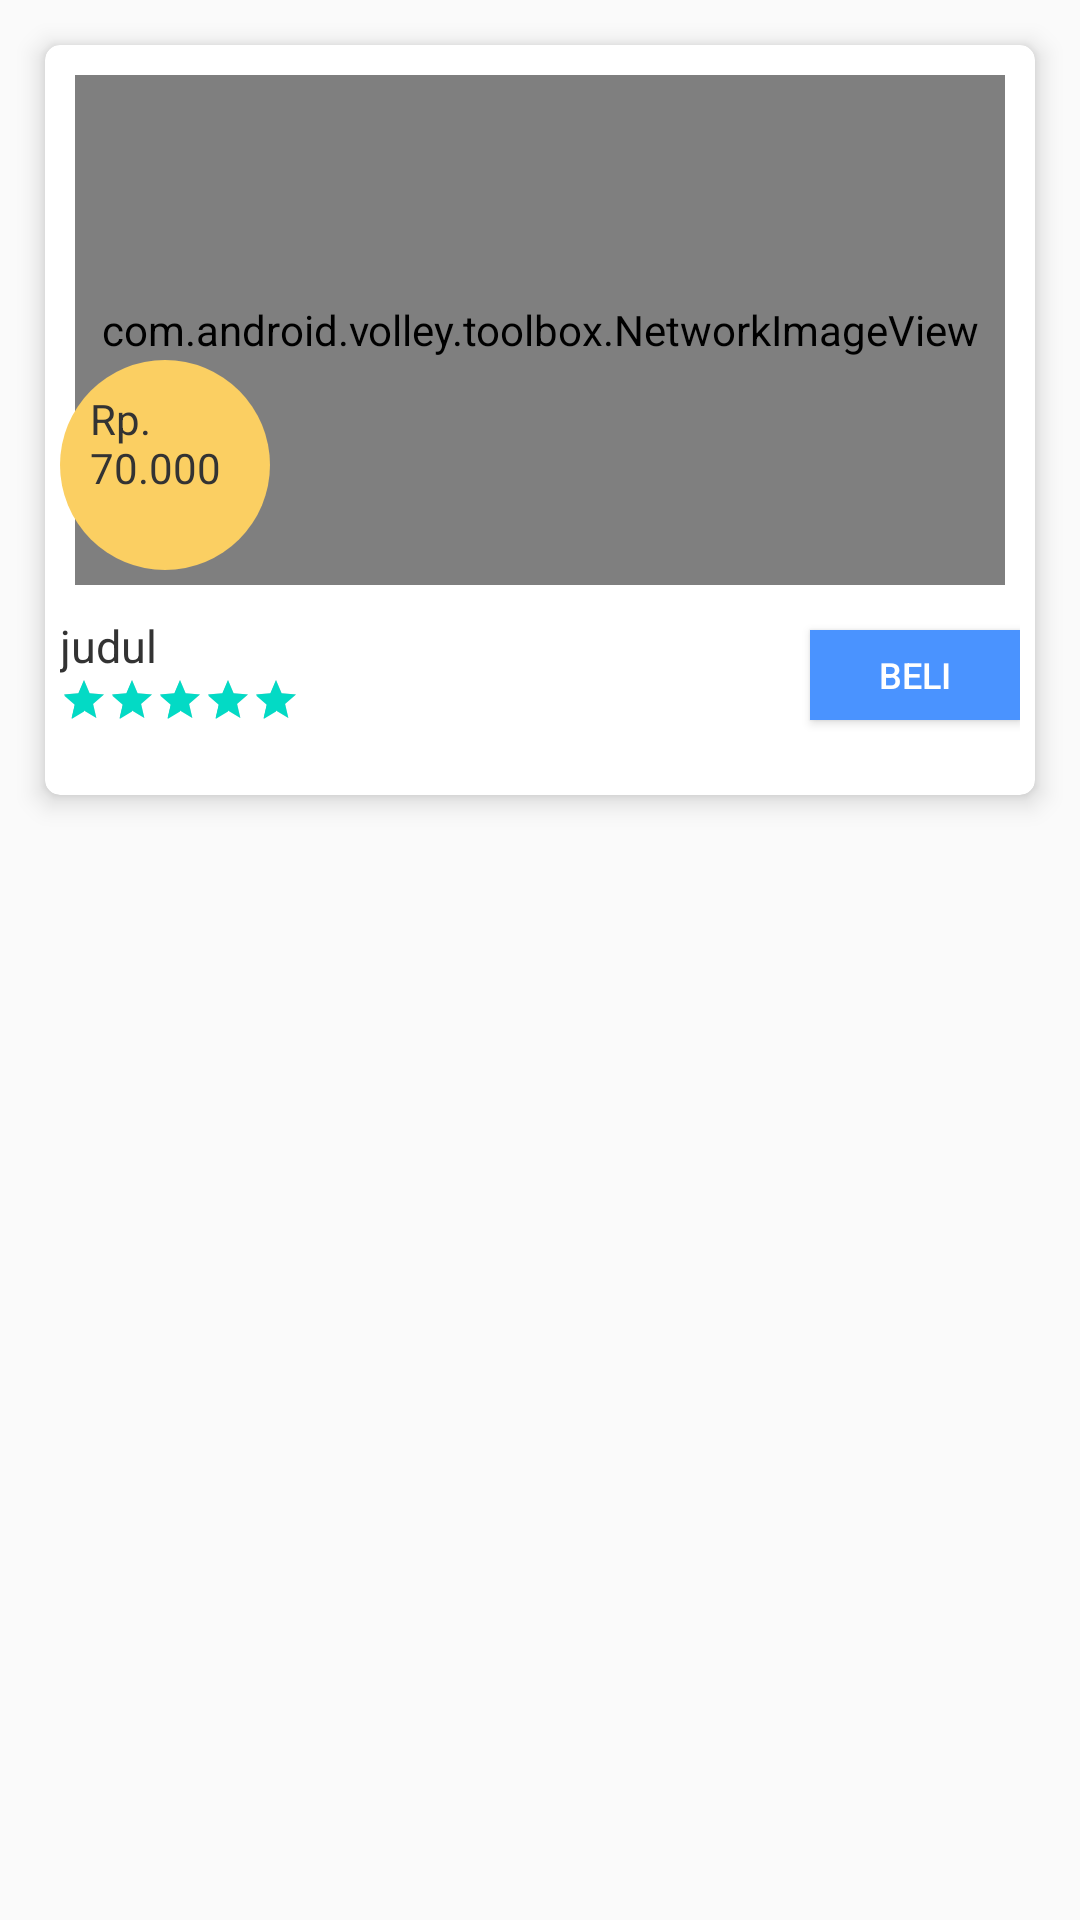

Here is an Android app screen rendered from its layout file. Give the layout XML and the strings, colors and styles it references.
<!-- AndroidManifest.xml: application theme AppTheme -->
<!-- res/layout/list_pengrajin_ecom.xml -->
<?xml version="1.0" encoding="utf-8"?>
<RelativeLayout xmlns:android="http://schemas.android.com/apk/res/android"
    xmlns:app="http://schemas.android.com/apk/res-auto"
    android:layout_width="200dp"
    android:layout_height="270dp"
    android:padding="5dp">

    <android.support.v7.widget.CardView
        android:layout_width="match_parent"
        android:layout_height="250dp"
        android:layout_margin="10dp"
        android:orientation="horizontal"
        app:cardCornerRadius="5dp"
        app:cardElevation="5dp">

        <RelativeLayout
            android:layout_width="match_parent"
            android:layout_height="match_parent"
            android:padding="5dp">

            <com.android.volley.toolbox.NetworkImageView
                android:id="@+id/ecomImage"
                android:layout_width="match_parent"
                android:layout_height="170dp"
                android:layout_margin="5dp" />

            <TextView
                android:id="@+id/ecomPrice"
                android:layout_width="70dp"
                android:layout_height="70dp"
                android:layout_marginTop="100dp"
                android:background="@drawable/yellow_circle"
                android:padding="10dp"
                android:text="Rp. 70.000"
                android:textColor="#333" />

            <TextView
                android:id="@+id/ecomTitle"
                android:layout_width="wrap_content"
                android:layout_height="wrap_content"
                android:layout_below="@id/ecomImage"
                android:layout_marginTop="5dp"
                android:text="judul"
                android:textColor="#333"
                android:textSize="15dp" />

            <RatingBar
                android:id="@+id/ecomRate"
                style="?android:attr/ratingBarStyleSmall"
                android:layout_width="wrap_content"
                android:layout_height="wrap_content"
                android:layout_below="@id/ecomTitle"
                android:isIndicator="true"
                android:numStars="5"
                android:rating="5.0"
                android:stepSize="1.0" />

            <Button
                android:id="@+id/btnBuy"
                android:layout_width="70dp"
                android:layout_height="30dp"
                android:layout_alignParentRight="true"
                android:layout_below="@id/ecomImage"
                android:layout_marginTop="10dp"
                android:background="#4a93ff"
                android:text="beli"
                android:textColor="#fff"
                android:textSize="12dp" />
        </RelativeLayout>
    </android.support.v7.widget.CardView>


</RelativeLayout>
<!-- resources referenced by this layout -->
<resources>
  <!-- drawable yellow_circle (drawable) -->
  <?xml version="1.0" encoding="utf-8"?>
  <shape
      xmlns:android="http://schemas.android.com/apk/res/android"
      android:shape="oval">
      <solid
          android:color="#fbcf62"/>
      <size
          android:width="50dp"
          android:height="50dp"/>
  
  </shape>
  <style name="AppTheme" parent="Theme.AppCompat.Light.NoActionBar">
          
          <item name="colorPrimary">@color/colorPrimary</item>
          <item name="colorPrimaryDark">@color/colorPrimaryDark</item>
          <item name="colorAccent">@color/colorAccent</item>
      </style>
  <!-- not gathered from this repository: default colours our renderer supplied (Android Studio template values) -->
  <color name="colorPrimary">#FF6200EE</color>
  <color name="colorPrimaryDark">#FF3700B3</color>
  <color name="colorAccent">#FF03DAC5</color>
</resources>
